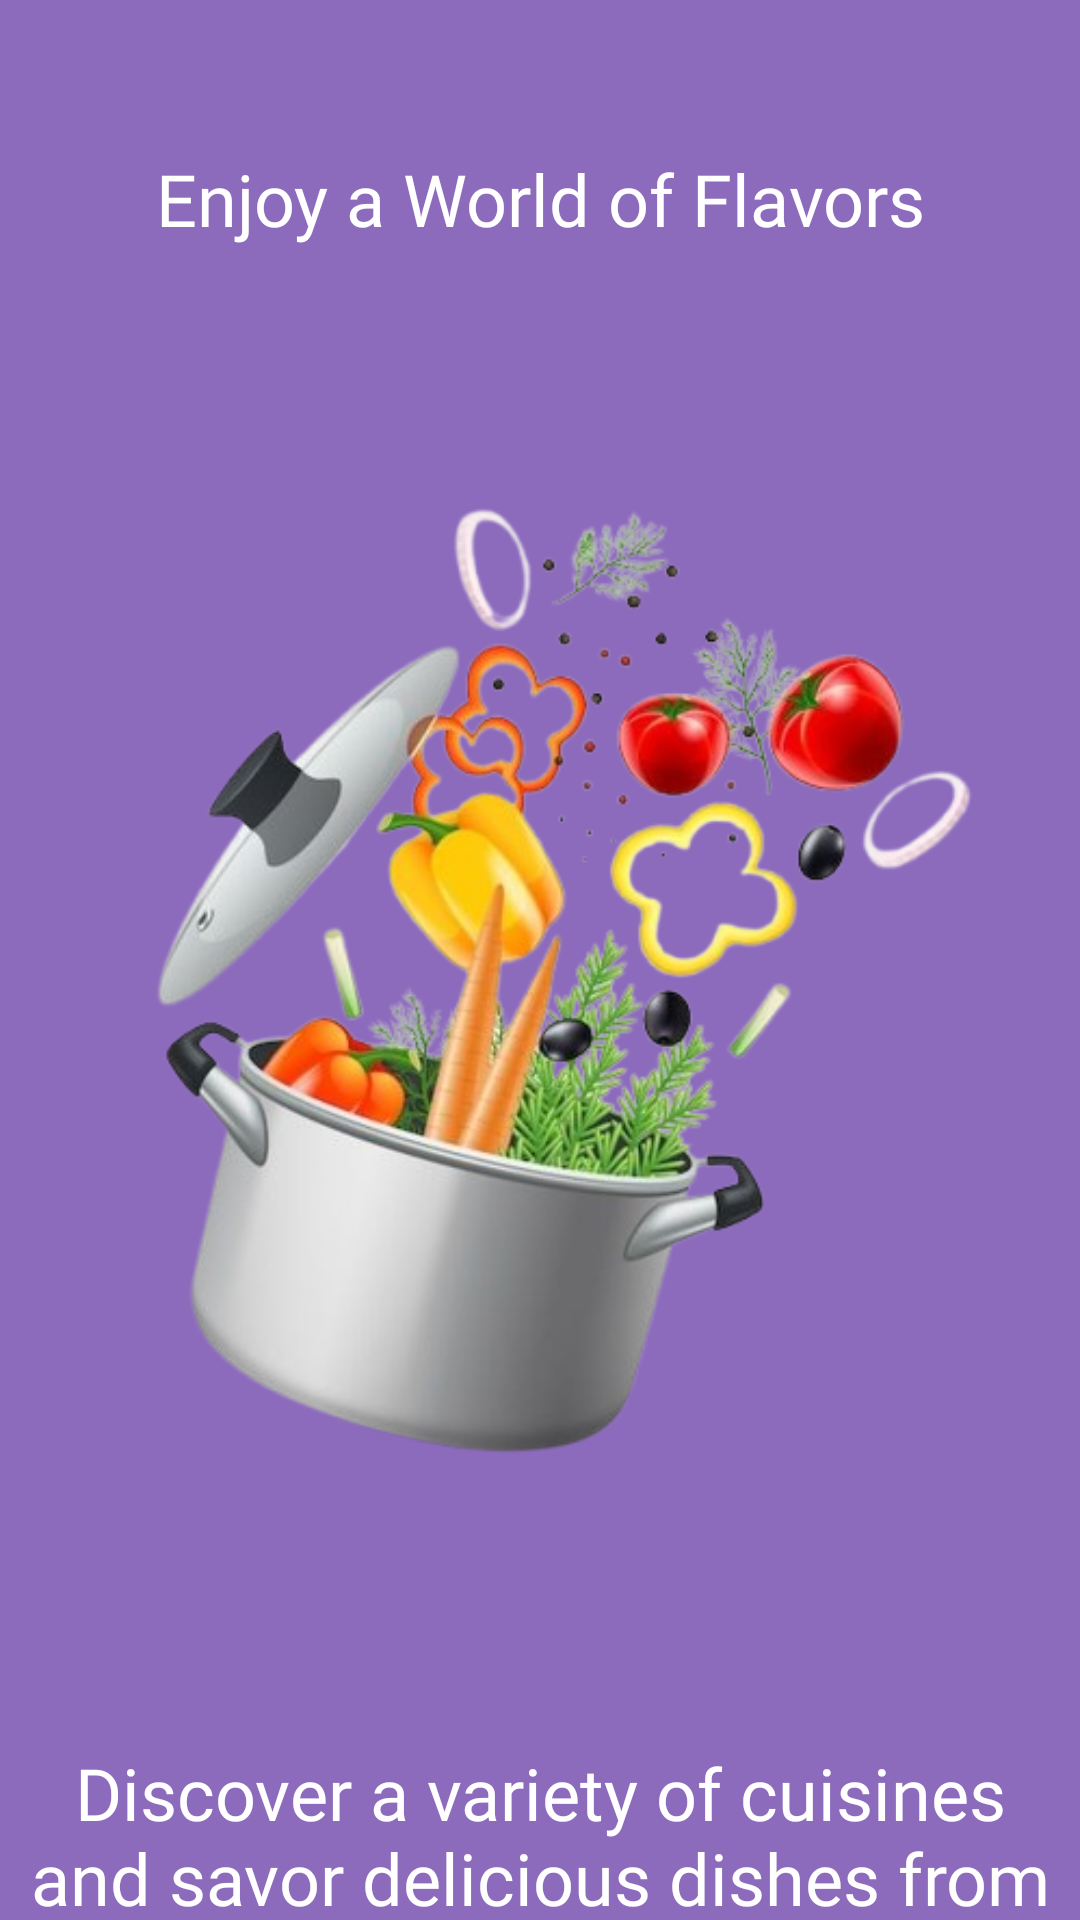

Android layout source for this screen:
<!-- AndroidManifest.xml: application theme Theme.LABTest2 -->
<!-- res/layout/onboarding1.xml -->
<?xml version="1.0" encoding="utf-8"?>
<LinearLayout xmlns:android="http://schemas.android.com/apk/res/android"
    android:id="@+id/onboarding1screen"
    android:layout_width="match_parent"
    android:layout_height="match_parent"
    android:background="@color/theme1"
    android:orientation="vertical">

    <TextView
        android:id="@+id/onboarding1"
        android:layout_width="match_parent"
        android:layout_height="wrap_content"
        android:layout_marginTop="50dp"
        android:fontFamily="@font/poppins_semibold"
        android:gravity="center"
        android:text="@string/onboarding1ttl"
        android:textColor="@color/theme3"
        android:textSize="24sp" />

    <ImageView
        android:id="@+id/onboarding1_pic"
        android:layout_width="match_parent"
        android:layout_height="wrap_content"
        android:contentDescription="@string/onboarding1_pic"
        android:src="@drawable/onboarding1_pic" />

    <TextView
        android:id="@+id/onboarding_desc"
        android:layout_width="match_parent"
        android:layout_height="wrap_content"
        android:fontFamily="@font/poppins_medium"
        android:gravity="center_horizontal"
        android:text="@string/onboarding1_desc"
        android:textAlignment="center"
        android:textColor="@color/theme3"
        android:textSize="24sp" />

    <Button
        android:id="@+id/onboarding1_btn"
        android:layout_width="wrap_content"
        android:layout_height="wrap_content"
        android:layout_gravity="center"
        android:layout_marginTop="60dp"
        android:backgroundTint="@color/theme2"
        android:fontFamily="@font/poppins_semibold"
        android:gravity="center"
        android:text="@string/onboarding1_btn"
        android:textColor="@color/theme3" />
</LinearLayout>
<!-- resources referenced by this layout -->
<resources>
  <color name="theme1">#8C6BBC</color>
  <color name="theme2">#F4640A</color>
  <color name="theme3">#FFFFFF</color>
  <!-- drawable onboarding1_pic: png bitmap (drawable, 183100 bytes) -->
  <string name="onboarding1_btn">Next</string>
  <string name="onboarding1_desc">Discover a variety of cuisines and savor delicious dishes from around the globe, delivered right to your doorstep.</string>
  <string name="onboarding1_pic">onboarding1_pic</string>
  <string name="onboarding1ttl">Enjoy a World of Flavors</string>
  <style name="Theme.LABTest2" parent="android:Theme.Material.Light.NoActionBar" />
</resources>
